4-way image classification set "Tumor cerebral" from GitHub (ThainaMarini/cnn_img_classifier); label vocabulary: glioma tumor, meningioma tumor, no tumor, pituitary tumor.

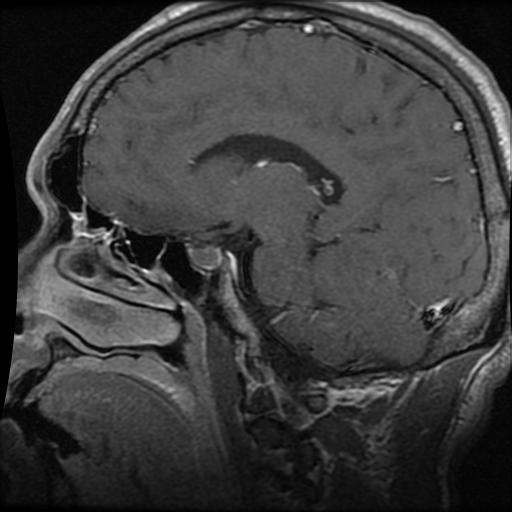
Label: pituitary tumor

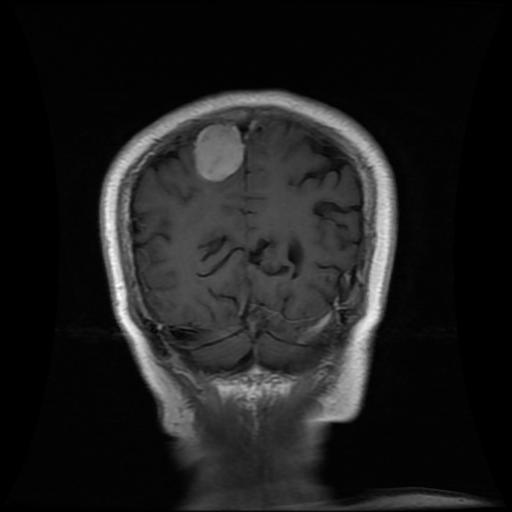
Label: meningioma tumor

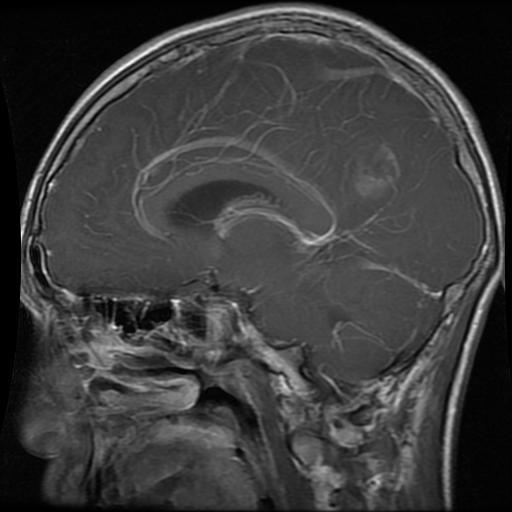
Label: glioma tumor

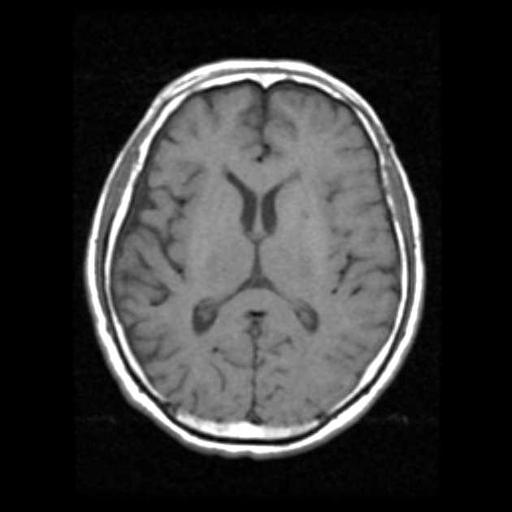
Label: no tumor

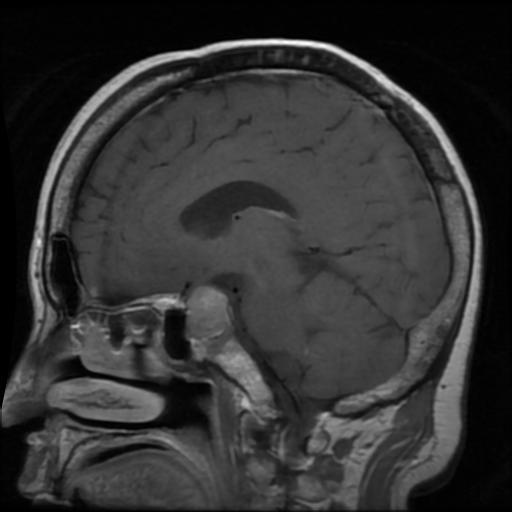
Label: pituitary tumor

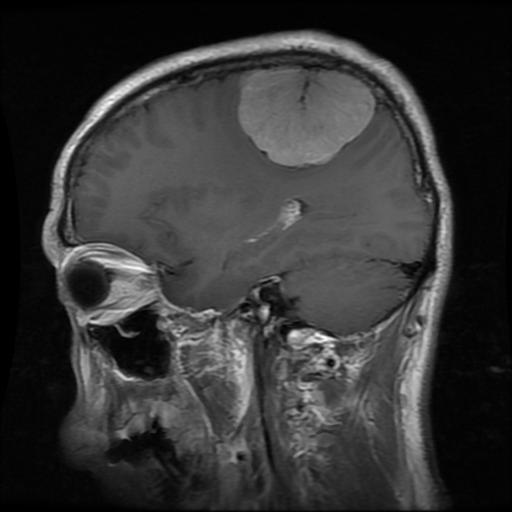
Label: meningioma tumor
